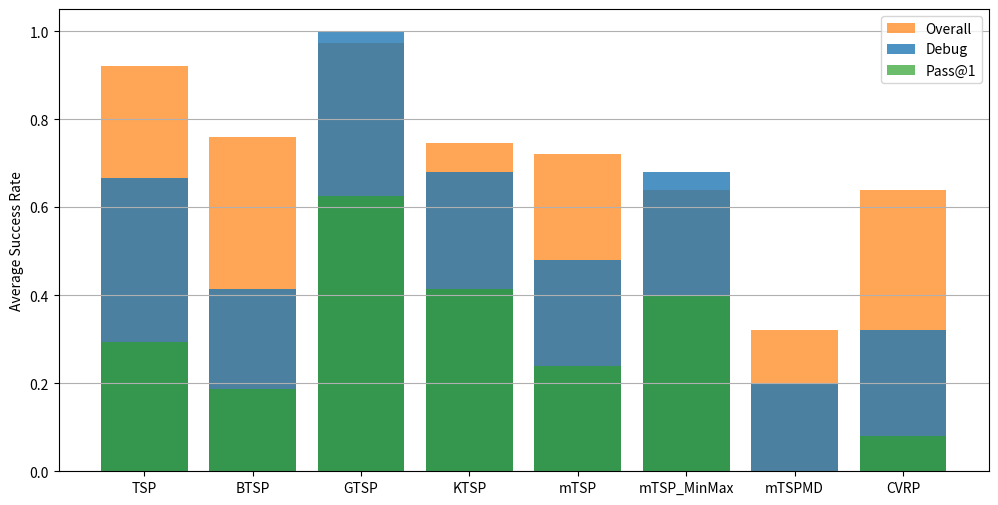

Write the Python code that produced this figure.
# Import necessary libraries
import matplotlib.pyplot as plt
import numpy as np

# Data extracted from the provided files
data = {
    'gpt4/zero/pass_overall/single/TSP': {10: 1.0, 15: 0.9199999999999999, 20: 0.8400000000000001},
    'gpt4/zero/pass_overall/single/BTSP': {10: 0.9199999999999999, 15: 0.68, 20: 0.68},
    'gpt4/zero/pass_overall/single/GTSP': {10: 0.96, 15: 0.96, 20: 1.0},
    'gpt4/zero/pass_overall/single/KTSP': {10: 1.0, 15: 0.6799999999999999, 20: 0.56},
    'gpt4/zero/pass_overall/multiple/mTSP': {22: 0.6, 16: 0.6, 19: 0.8, 21: 0.8, 23: 0.8},
    'gpt4/zero/pass_overall/multiple/mTSP_MinMax': {22: 0.4, 16: 0.6, 19: 1.0, 21: 0.4, 23: 0.8},
    'gpt4/zero/pass_overall/multiple/mTSPMD': {22: 1.0, 16: 0.0, 19: 0.0, 21: 0.6, 23: 0.0},
    'gpt4/zero/pass_overall/multiple/CVRP': {22: 0.6, 16: 1.0, 19: 0.6, 21: 0.8, 23: 0.2},
}

new_data = {
    'gpt4/zero/pass_one/single/TSP': {10: 0.4, 15: 0.24000000000000005, 20: 0.24},
    'gpt4/zero/pass_one/single/BTSP': {10: 0.32, 15: 0.16, 20: 0.08},
    'gpt4/zero/pass_one/single/GTSP': {10: 0.64, 15: 0.68, 20: 0.56},
    'gpt4/zero/pass_one/single/KTSP': {10: 0.4800000000000001, 15: 0.44000000000000006, 20: 0.31999999999999995},
    'gpt4/zero/pass_one/multiple/mTSP': {22: 0.0, 16: 0.4, 19: 0.2, 21: 0.2, 23: 0.4},
    'gpt4/zero/pass_one/multiple/mTSP_MinMax': {22: 0.2, 16: 0.4, 19: 0.6, 21: 0.4, 23: 0.4},
    'gpt4/zero/pass_one/multiple/mTSPMD': {22: 0.0, 16: 0.0, 19: 0.0, 21: 0.0, 23: 0.0},
    'gpt4/zero/pass_one/multiple/CVRP': {22: 0.0, 16: 0.2, 19: 0.2, 21: 0.0, 23: 0.0},
}

debug_data = {
    'gpt4/zero/pass_debug/single/TSP': {10: 0.8800000000000001, 15: 0.44000000000000006, 20: 0.6799999999999999},
    'gpt4/zero/pass_debug/single/BTSP': {10: 0.64, 15: 0.27999999999999997, 20: 0.32},
    'gpt4/zero/pass_debug/single/GTSP': {10: 1.0, 15: 1.0, 20: 1.0},
    'gpt4/zero/pass_debug/single/KTSP': {10: 0.8800000000000001, 15: 0.6, 20: 0.56},
    'gpt4/zero/pass_debug/multiple/mTSP': {22: 0.2, 16: 0.8, 19: 0.4, 21: 0.6, 23: 0.4},
    'gpt4/zero/pass_debug/multiple/mTSP_MinMax': {22: 0.4, 16: 0.6, 19: 1.0, 21: 0.6, 23: 0.8},
    'gpt4/zero/pass_debug/multiple/mTSPMD': {22: 0.4, 16: 0.0, 19: 0.2, 21: 0.4, 23: 0.0},
    'gpt4/zero/pass_debug/multiple/CVRP': {22: 0.0, 16: 0.8, 19: 0.4, 21: 0.4, 23: 0.0},
}

# Tasks and their respective x-values in the data
tasks = ['TSP', 'BTSP', 'GTSP', 'KTSP', 'mTSP', 'mTSP_MinMax', 'mTSPMD', 'CVRP']
x_pos = np.arange(len(tasks))

# Aggregating data for plotting
task_data = {task: [] for task in tasks}
new_task_data = {task: [] for task in tasks}
debug_task_data = {task: [] for task in tasks}

for key, values in data.items():
    task_name = key.split('/')[-1]
    success_rates = list(values.values())
    avg_success_rate = np.mean(success_rates)
    task_data[task_name].append(avg_success_rate)

for key, values in new_data.items():
    task_name = key.split('/')[-1]
    success_rates = list(values.values())
    avg_success_rate = np.mean(success_rates)
    new_task_data[task_name].append(avg_success_rate)

for key, values in debug_data.items():
    task_name = key.split('/')[-1]
    success_rates = list(values.values())
    avg_success_rate = np.mean(success_rates)
    debug_task_data[task_name].append(avg_success_rate)

# Preparing data for bar plot
bars = []
new_bars = []
debug_bars = []

for task in tasks:
    bars.append(np.mean(task_data[task]))
    new_bars.append(np.mean(new_task_data[task]))
    debug_bars.append(np.mean(debug_task_data[task]))

# Plotting all datasets on the same plot with overlapping bars
plt.figure(figsize=(12, 6))

bar_width = 0.8

# Original data (Overall)
plt.bar(x_pos, bars, width=bar_width, label='Overall', alpha=0.7, color='#ff7f0e')


# Debug data
plt.bar(x_pos, debug_bars, width=bar_width, label='Debug', alpha=0.8, color='#1f77b4')


# New data (Pass@1)
plt.bar(x_pos, new_bars, width=bar_width, label='Pass@1', alpha=0.7, color='#2ca02c')


plt.xticks(x_pos, tasks)
plt.ylabel('Average Success Rate')
# plt.title('Average Success Rate')
plt.legend(loc='upper right')
plt.grid(axis='y')

# Display plot
plt.show()
